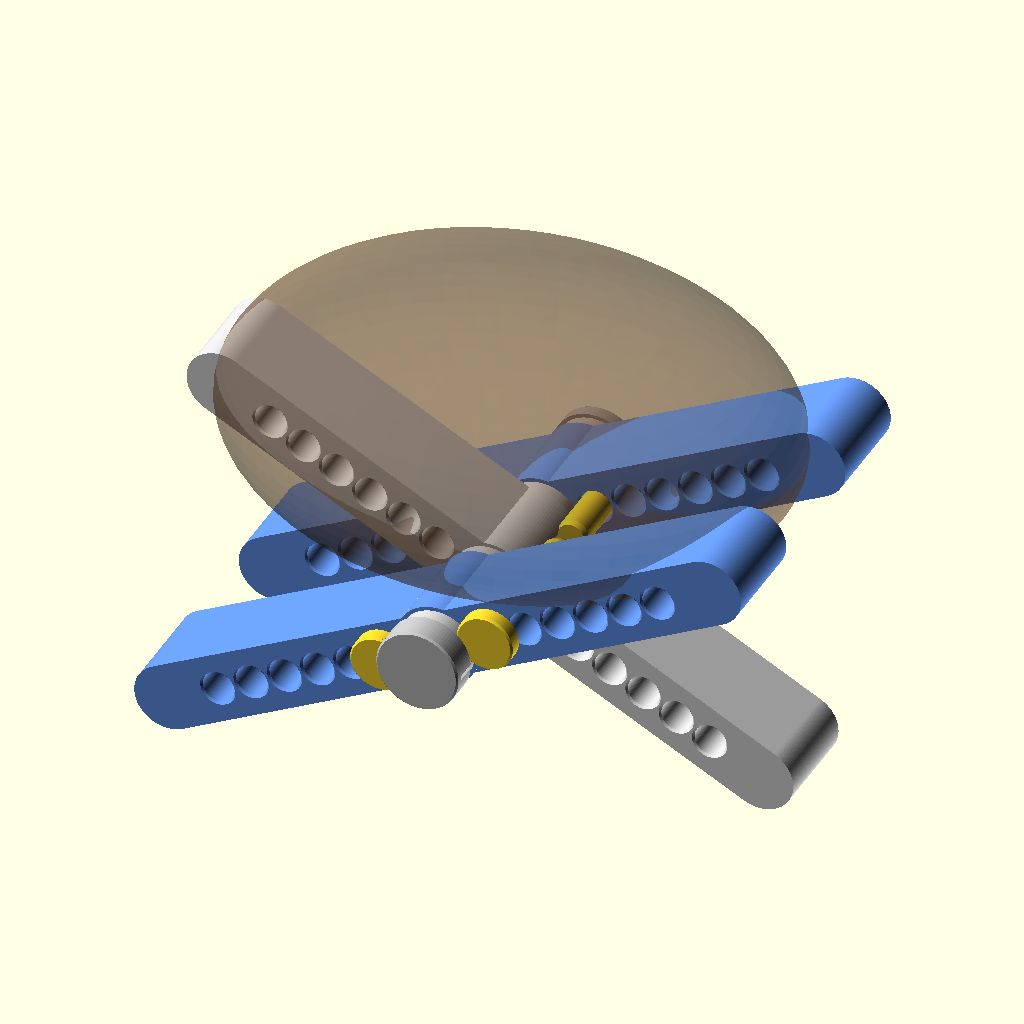
Cell 1 — every parameter at its default value.
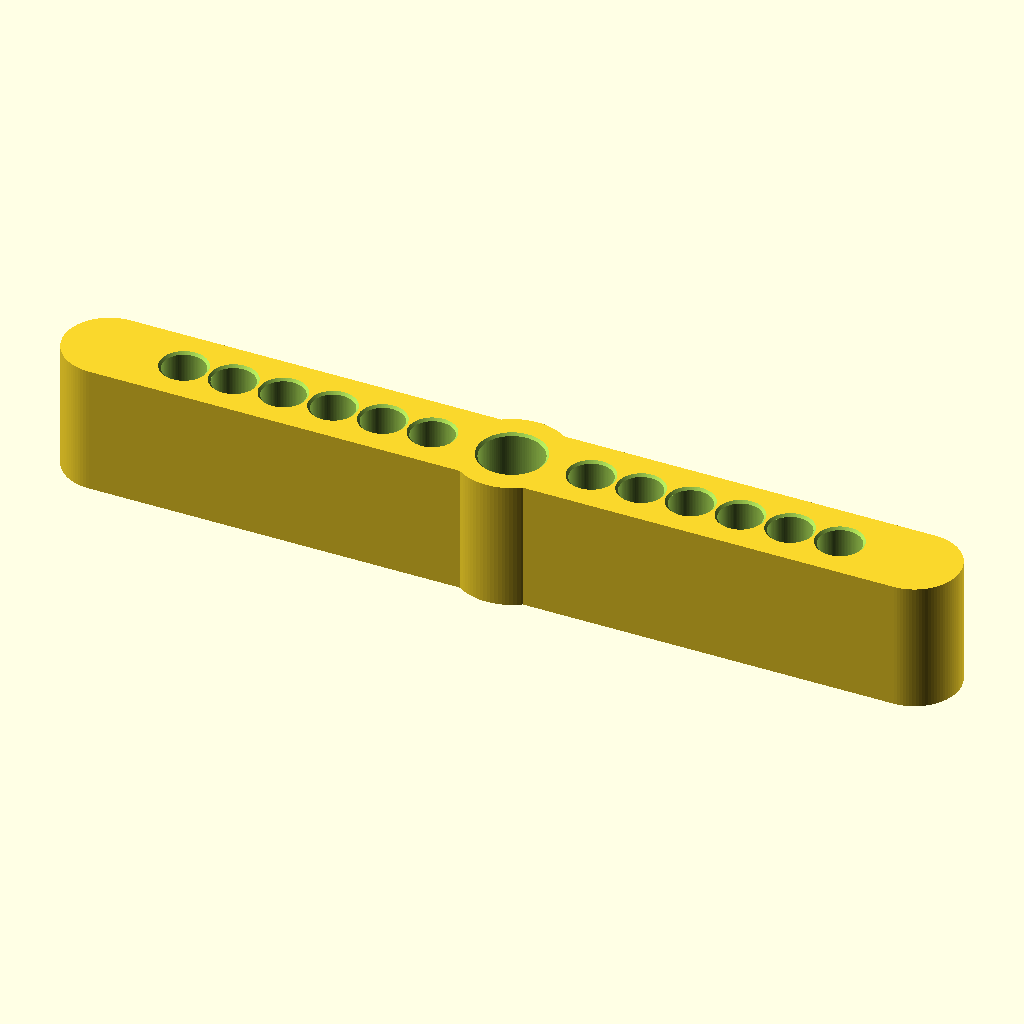
Cell 2 — part set to "rail", the other parameters unchanged.
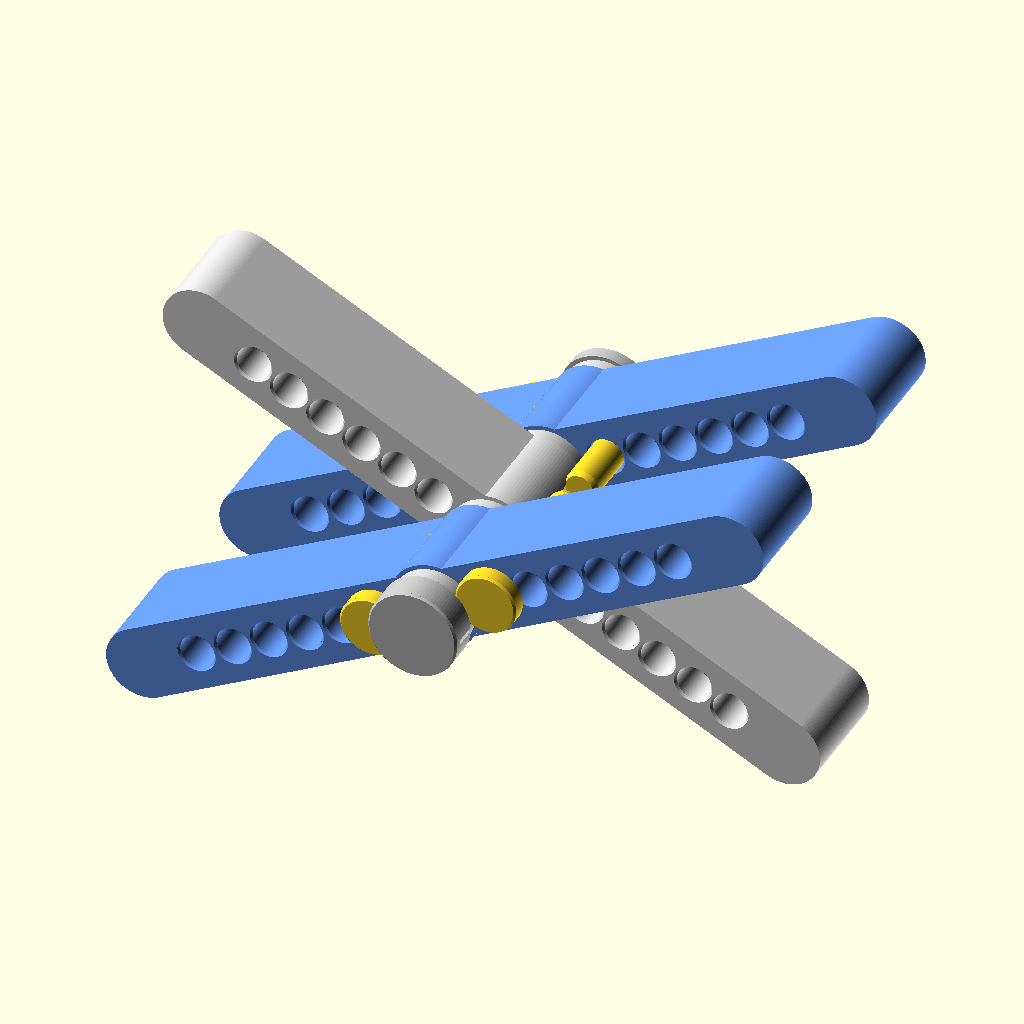
Cell 3 — show_object_envelope set to false, the other parameters unchanged.
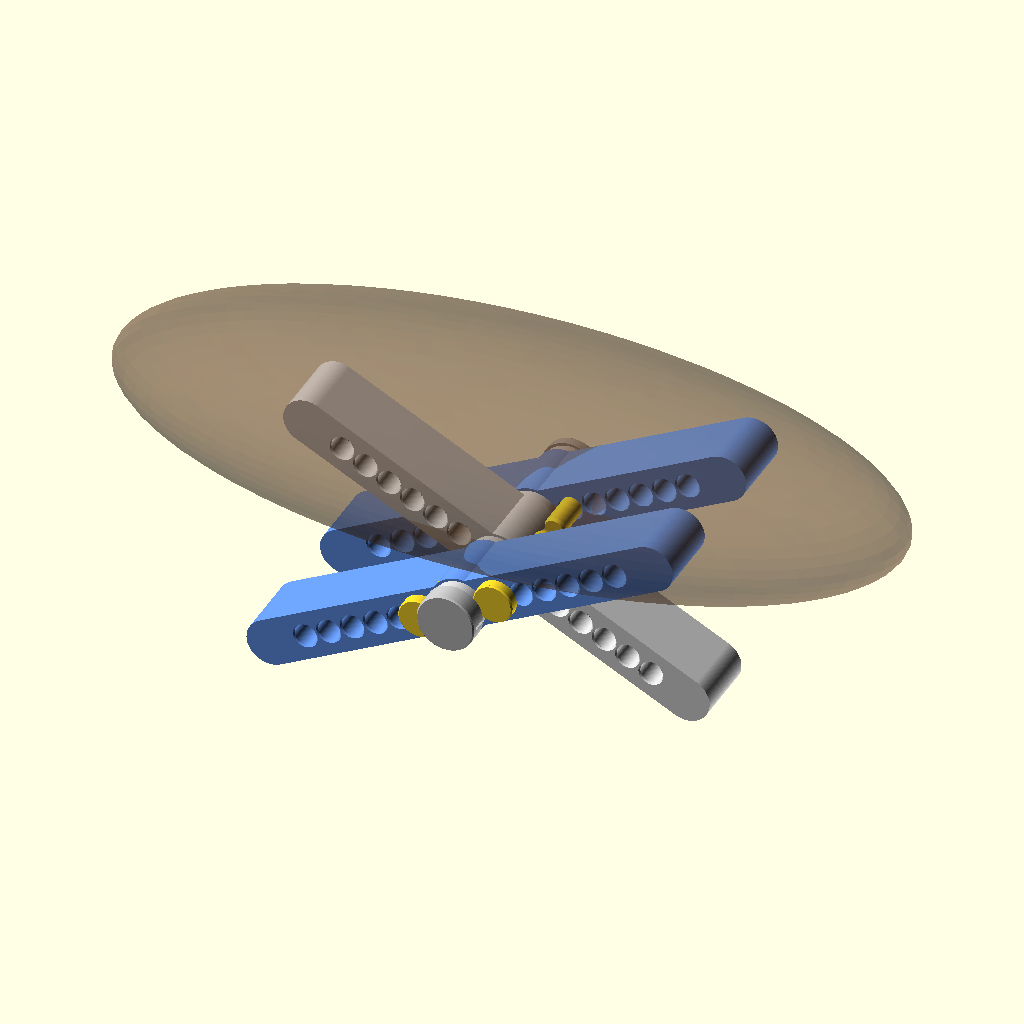
Cell 4: the same model with object_length = 300.
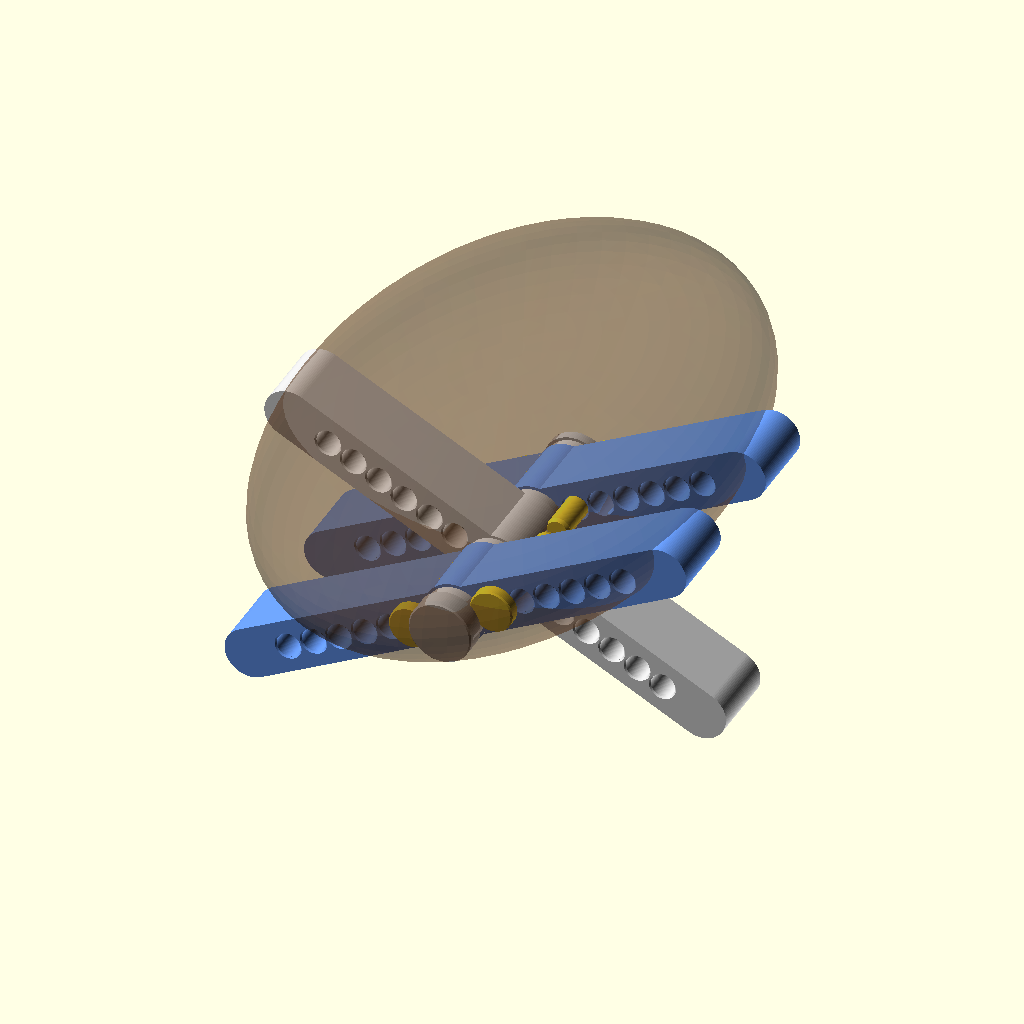
Cell 5: the same model with object_width = 240.
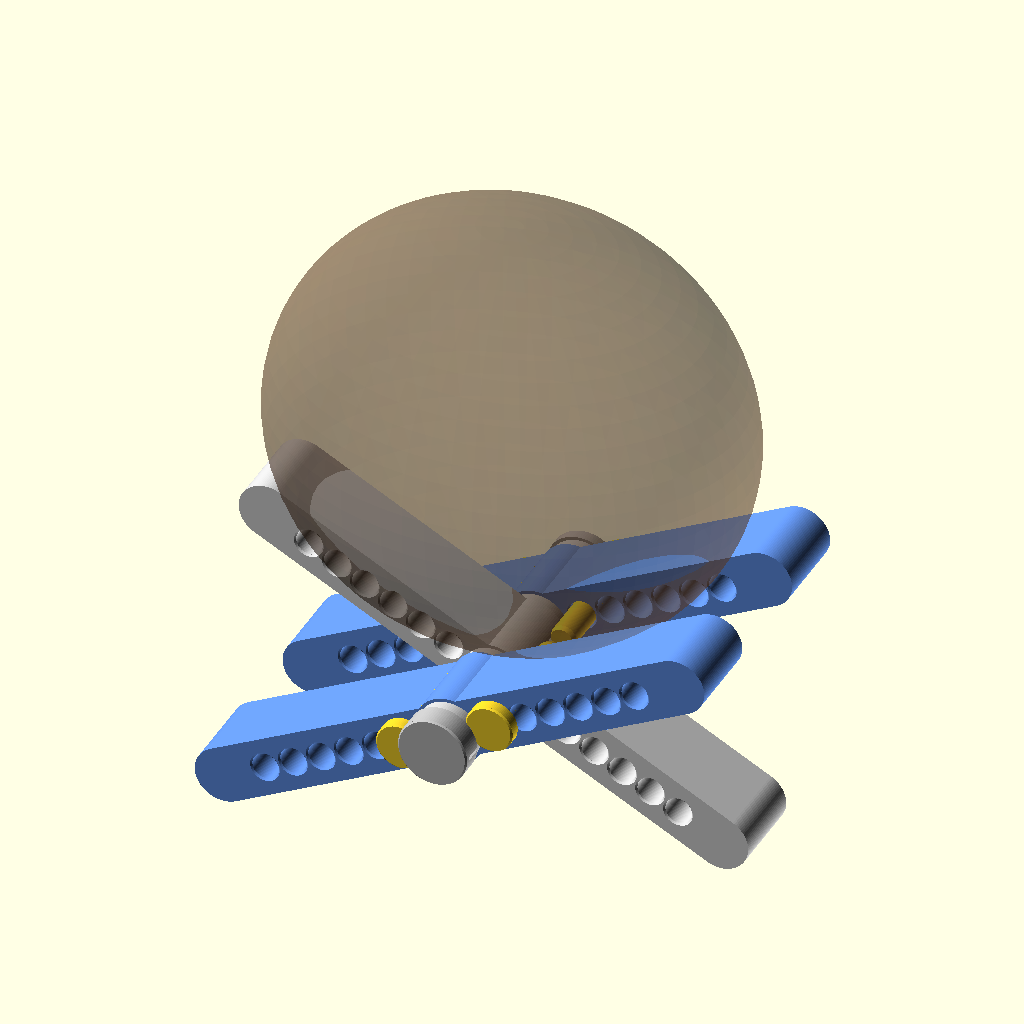
Cell 6: the same model with object_height = 140.
The same orthographic view direction (rotation 55°, 0°, 25°; colour scheme Cornfield) for every cell, with the view re-fitted per cell, so scale and position can differ between cells.
Source of the model, stand/stand.scad:
// Parametric three-rail adjustable display stand
// Units: millimetres
//
// Open in OpenSCAD and select a value for `part`, or use build.py to render
// every print-ready STL. The same rail is printed three times.

/* [Output] */
part = "assembly"; // [assembly,rail,axle,cap,spacer,stop_pin,fit_test,rails_plate,hardware_plate]
show_object_envelope = true;

/* [Object envelope] */
object_length = 150;
object_width = 120;
object_height = 70;

/* [Rail geometry] */
rail_length = 180;
rail_thickness = 18;       // depth in the rail's working plane
rail_width = 26;           // width along the common axle
pivot_boss_d = 22;
end_round_d = 18;

/* [Angle adjustment] */
stop_hole_start = 16;      // first hole centre from the axle
stop_hole_pitch = 10;
stop_hole_count = 6;
stop_pin_d = 8;
stop_pin_hole_clearance = 0.50; // diametral
stop_pin_reach = 10;       // engagement into the neighbouring rail lane
stop_pin_head_d = 15;
stop_pin_head_h = 4;

/* [Axle and spacing] */
axle_d = 12;
pivot_hole_clearance = 0.60; // diametral
spacer_thickness = 4;
spacer_d = 20;
axial_play = 0.60;
axle_head_d = 22;
axle_head_h = 4;
axle_tip_d = 10;
axle_tip_length = 5;
cap_d = 22;
cap_h = 7.5;
cap_floor = 2;
cap_fit_clearance = 0.35;   // diametral; tune after printing fit_test
cap_relief_slot = 1.2;

/* [Preview] */
assembly_angle = 54;        // relative angle between centre and outer rails
assembly_stop_index = 0;    // 0 is the closest/steepest stop position

/* [Quality] */
$fn = 96;
eps = 0.02;
entry_chamfer = 0.5;

pivot_hole_d = axle_d + pivot_hole_clearance;
stop_pin_hole_d = stop_pin_d + stop_pin_hole_clearance;
stop_offsets = [for (i = [0 : stop_hole_count - 1])
    stop_hole_start + i * stop_hole_pitch];
axle_bearing_length = 3 * rail_width + 4 * spacer_thickness + axial_play;
stop_pin_shaft_length = rail_width + spacer_thickness + stop_pin_reach;

assert(stop_hole_start > pivot_boss_d / 2 + stop_pin_d / 2,
    "First stop pin must clear the neighbouring pivot boss");
assert(stop_hole_start > pivot_hole_d / 2 + stop_pin_hole_d / 2 + 2,
    "Not enough material between pivot and first stop hole");
assert(stop_offsets[len(stop_offsets) - 1] + stop_pin_hole_d / 2
       < rail_length / 2 - end_round_d / 4,
    "Last stop hole is too close to a rail end");
assert(cap_floor < cap_h && axle_tip_length <= cap_h - cap_floor + 0.5,
    "Cap socket is too shallow for the axle tip");

module capsule_2d(length, diameter) {
    hull() {
        translate([-(length - diameter) / 2, 0]) circle(d = diameter);
        translate([ (length - diameter) / 2, 0]) circle(d = diameter);
    }
}

module chamfered_bore(d, height) {
    translate([0, 0, -eps]) cylinder(d = d, h = height + 2 * eps);
    translate([0, 0, -eps])
        cylinder(d1 = d + 2 * entry_chamfer, d2 = d,
                 h = entry_chamfer + eps);
    translate([0, 0, height - entry_chamfer])
        cylinder(d1 = d, d2 = d + 2 * entry_chamfer,
                 h = entry_chamfer + eps);
}

module rail() {
    difference() {
        linear_extrude(height = rail_width)
            union() {
                capsule_2d(rail_length, end_round_d);
                circle(d = pivot_boss_d);
            }

        chamfered_bore(pivot_hole_d, rail_width);

        for (side = [-1, 1], offset = stop_offsets)
            translate([side * offset, 0, 0])
                chamfered_bore(stop_pin_hole_d, rail_width);
    }
}

module axle() {
    union() {
        // Broad first-layer foot doubles as the permanent retaining head.
        cylinder(d1 = axle_head_d - 1, d2 = axle_head_d,
                 h = entry_chamfer);
        translate([0, 0, entry_chamfer])
            cylinder(d = axle_head_d, h = axle_head_h - entry_chamfer);

        translate([0, 0, axle_head_h - eps])
            cylinder(d = axle_d, h = axle_bearing_length + 2 * eps);

        translate([0, 0, axle_head_h + axle_bearing_length])
            cylinder(d = axle_tip_d,
                     h = axle_tip_length - entry_chamfer);
        translate([0, 0,
                   axle_head_h + axle_bearing_length
                   + axle_tip_length - entry_chamfer])
            cylinder(d1 = axle_tip_d, d2 = axle_tip_d - 1,
                     h = entry_chamfer);
    }
}

module cap() {
    difference() {
        union() {
            cylinder(d1 = cap_d - 1, d2 = cap_d, h = entry_chamfer);
            translate([0, 0, entry_chamfer])
                cylinder(d = cap_d, h = cap_h - entry_chamfer);
        }

        // Blind, slightly compliant push-fit socket.
        translate([0, 0, cap_floor])
            cylinder(d = axle_tip_d + cap_fit_clearance,
                     h = cap_h - cap_floor + eps);

        // A single split lets the socket flex and remain removable.
        translate([0, -cap_relief_slot / 2, cap_floor])
            cube([cap_d / 2 + eps, cap_relief_slot,
                  cap_h - cap_floor + eps]);
    }
}

module spacer() {
    difference() {
        cylinder(d = spacer_d, h = spacer_thickness);
        translate([0, 0, -eps])
            cylinder(d = pivot_hole_d, h = spacer_thickness + 2 * eps);
    }
}

module stop_pin() {
    union() {
        cylinder(d1 = stop_pin_head_d - 1, d2 = stop_pin_head_d,
                 h = entry_chamfer);
        translate([0, 0, entry_chamfer])
            cylinder(d = stop_pin_head_d,
                     h = stop_pin_head_h - entry_chamfer);
        translate([0, 0, stop_pin_head_h - eps])
            cylinder(d = stop_pin_d,
                     h = stop_pin_shaft_length - 1.5 + eps);
        translate([0, 0,
                   stop_pin_head_h + stop_pin_shaft_length - 1.5])
            cylinder(d1 = stop_pin_d, d2 = stop_pin_d - 1.2, h = 1.5);
    }
}

module fit_test() {
    // One small plate tests both functional clearances before the full print.
    difference() {
        translate([-20, -10, 0]) cube([40, 20, 7]);
        translate([-10, 0, -eps])
            cylinder(d = pivot_hole_d, h = 7 + 2 * eps);
        translate([10, 0, -eps])
            cylinder(d = stop_pin_hole_d, h = 7 + 2 * eps);
    }

    translate([-10, 17, 0]) cylinder(d = axle_d, h = 10);
    translate([ 10, 17, 0]) cylinder(d = stop_pin_d, h = 10);
    translate([ 27, 17, 0]) cylinder(d = axle_tip_d, h = 8);
    translate([ 27, -25, 0]) cap();
}

module rails_plate() {
    for (y = [-28, 0, 28]) translate([0, y, 0]) rail();
}

module hardware_plate() {
    translate([-48, 0, 0]) axle();
    for (x = [-20, 0, 20, 40]) translate([x, 0, 0]) stop_pin();
    translate([-22, 28, 0]) cap();
    for (x = [0, 23, 46]) translate([x, 28, 0]) spacer();
    translate([11.5, 51, 0]) spacer();
}

module placed_pin(x_offset, rail_angle, z_base, reverse = false) {
    translate([0, 0, z_base])
        rotate([0, 0, rail_angle])
            translate([x_offset, 0, 0])
                if (reverse)
                    mirror([0, 0, 1]) stop_pin();
                else
                    stop_pin();
}

module assembly_horizontal_axis() {
    half_angle = assembly_angle / 2;
    selected_offset = stop_offsets[assembly_stop_index];

    // Stack from the permanent axle head toward the removable cap.
    translate([0, 0, -axle_head_h]) color("silver") axle();

    translate([0, 0, 0]) color("lightgray") spacer();
    translate([0, 0, spacer_thickness])
        rotate([0, 0, half_angle]) color("cornflowerblue") rail();

    translate([0, 0, spacer_thickness + rail_width])
        color("lightgray") spacer();
    translate([0, 0, 2 * spacer_thickness + rail_width])
        rotate([0, 0, -half_angle]) color("gainsboro") rail();

    translate([0, 0, 2 * spacer_thickness + 2 * rail_width])
        color("lightgray") spacer();
    translate([0, 0, 3 * spacer_thickness + 2 * rail_width])
        rotate([0, 0, half_angle]) color("cornflowerblue") rail();

    translate([0, 0, 3 * spacer_thickness + 3 * rail_width])
        color("lightgray") spacer();

    translate([0, 0, axle_bearing_length + cap_h])
        mirror([0, 0, 1]) color("silver") cap();

    // Two opposing pins per interface bracket the angle in both directions.
    for (x_offset = [-selected_offset, selected_offset]) {
        placed_pin(x_offset, half_angle, 0, false);
        placed_pin(x_offset, half_angle,
                   4 * spacer_thickness + 3 * rail_width, true);
    }
}

module assembly() {
    half_angle = assembly_angle / 2;
    // Exact vertical extent of the rounded rail end at this angle.
    lift = (rail_length - end_round_d) / 2 * sin(half_angle)
         + end_round_d / 2;

    // Rotate the CAD stack so the axle is horizontal and the rail ends stand.
    translate([0, 0, lift]) rotate([90, 0, 0])
        assembly_horizontal_axis();

    if (show_object_envelope)
        color([0.35, 0.22, 0.12, 0.35])
            translate([0, -axle_bearing_length / 2,
                       lift + object_height * 0.58])
                scale([object_length / 2,
                       object_width / 2,
                       object_height / 2]) sphere(r = 1, $fn = 64);
}

if (part == "assembly") assembly();
else if (part == "rail") rail();
else if (part == "axle") axle();
else if (part == "cap") cap();
else if (part == "spacer") spacer();
else if (part == "stop_pin") stop_pin();
else if (part == "fit_test") fit_test();
else if (part == "rails_plate") rails_plate();
else if (part == "hardware_plate") hardware_plate();
else assert(false, str("Unknown part: ", part));
Customizer parameters (derived from the source; name, type, default, range or options):
part: string, default "assembly", options "assembly", "rail", "axle", "cap", "spacer", "stop_pin", "fit_test", "rails_plate", "hardware_plate"
show_object_envelope: bool, default true
object_length: number, default 150
object_width: number, default 120
object_height: number, default 70
rail_length: number, default 180
rail_thickness: number, default 18
rail_width: number, default 26
pivot_boss_d: number, default 22
end_round_d: number, default 18
stop_hole_start: number, default 16
stop_hole_pitch: number, default 10
stop_hole_count: number, default 6
stop_pin_d: number, default 8
stop_pin_hole_clearance: number, default 0.5
stop_pin_reach: number, default 10
stop_pin_head_d: number, default 15
stop_pin_head_h: number, default 4
axle_d: number, default 12
pivot_hole_clearance: number, default 0.6
spacer_thickness: number, default 4
spacer_d: number, default 20
axial_play: number, default 0.6
axle_head_d: number, default 22
axle_head_h: number, default 4
axle_tip_d: number, default 10
axle_tip_length: number, default 5
cap_d: number, default 22
cap_h: number, default 7.5
cap_floor: number, default 2
cap_fit_clearance: number, default 0.35
cap_relief_slot: number, default 1.2
assembly_angle: number, default 54
assembly_stop_index: number, default 0
eps: number, default 0.02
entry_chamfer: number, default 0.5
